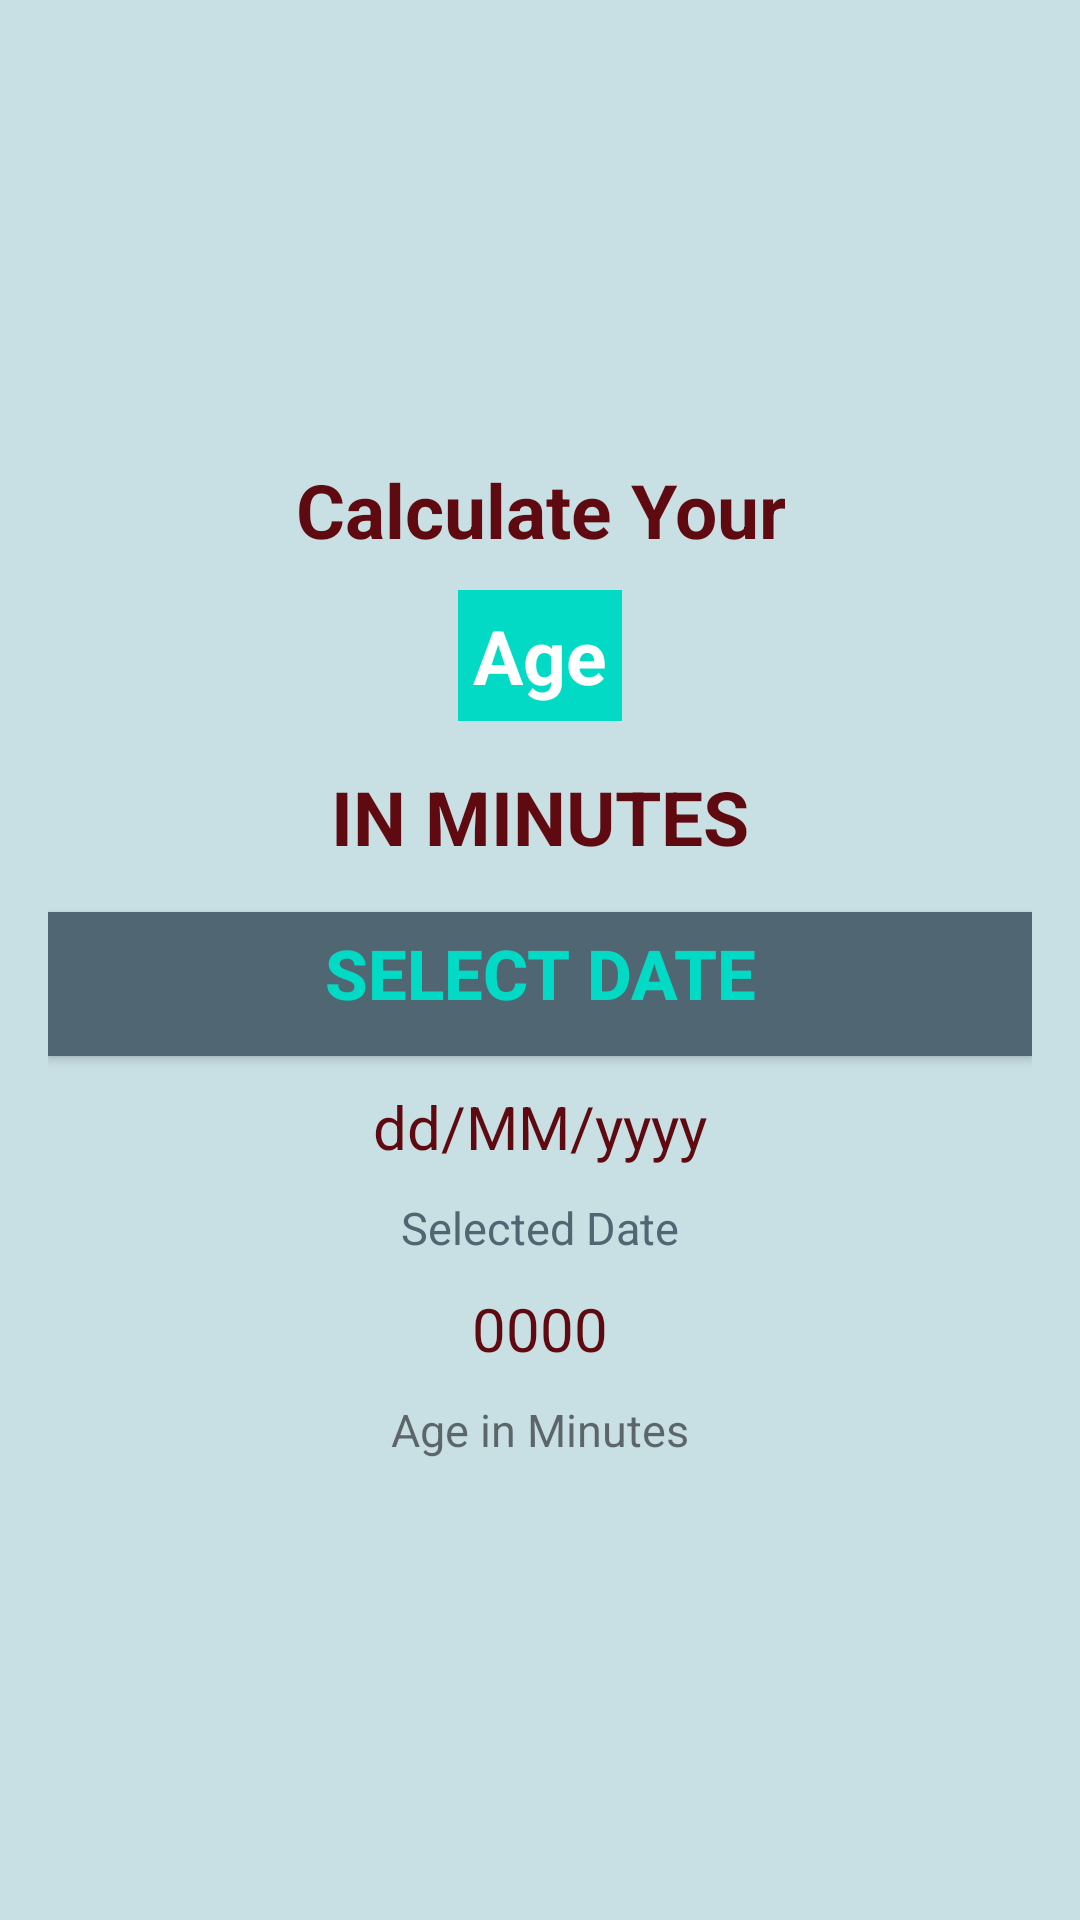

This screen was rendered from an Android layout file. Write that file and the resources it references.
<!-- AndroidManifest.xml: application theme Theme.HelloWorld -->
<!-- res/layout/age_layout.xml -->
<?xml version="1.0" encoding="utf-8"?>
<LinearLayout xmlns:android="http://schemas.android.com/apk/res/android"
    xmlns:app="http://schemas.android.com/apk/res-auto"
    xmlns:tools="http://schemas.android.com/tools"
    android:layout_width="match_parent"
    android:layout_height="match_parent"
    android:orientation="vertical"
    android:gravity="center"
    android:background="@color/background"
    android:padding="16dp"
    tools:context=".AgeDemo">

    <TextView
        android:id="@+id/textView2"
        android:layout_width="wrap_content"
        android:layout_height="wrap_content"
        android:text="Calculate Your"
        android:gravity="center_horizontal"
        android:textColor="@color/text"
        android:textStyle="bold"
        android:textSize="25sp"/>

    <TextView
        android:id="@+id/button2"
        android:layout_width="wrap_content"
        android:layout_height="wrap_content"
        android:text="Age"
        android:textColor="#FFFFFF"
        android:background="@color/teal_200"
        android:textStyle="bold"
        android:textSize="25sp"
        android:layout_marginTop="10dp"
        android:padding="5dp"/>

    <TextView
        android:id="@+id/textView3"
        android:layout_width="wrap_content"
        android:layout_height="wrap_content"
        android:gravity="center_horizontal"
        android:text="IN MINUTES"
        android:textStyle="bold"
        android:textSize="25sp"
        android:padding="5dp"
        android:layout_marginTop="10dp"
        android:textColor="@color/text"/>

    <Button
        android:id="@+id/btnSelectDate"
        android:layout_width="match_parent"
        android:layout_height="wrap_content"
        android:gravity="center_horizontal"
        android:text="Select Date"
        android:textStyle="bold"
        android:textSize="23sp"
        android:layout_marginTop="10dp"
        android:textColor="@color/teal_200"
        android:background="#506773"
        android:padding="5dp"/>

    <TextView
        android:id="@+id/currentDate"
        android:layout_width="wrap_content"
        android:layout_height="wrap_content"
        android:gravity="center_horizontal"
        android:text="dd/MM/yyyy"
        android:layout_marginTop="10dp"
        android:textSize="20sp"
        android:textColor="@color/text"/>

    <TextView
        android:id="@+id/showSelectedDate"
        android:layout_width="wrap_content"
        android:layout_height="wrap_content"
        android:text="Selected Date"
        android:layout_marginTop="10dp"
        android:textSize="15sp"
        android:textColor="@color/selectedDate"/>

    <TextView
        android:id="@+id/ageMinutes"
        android:layout_width="wrap_content"
        android:layout_height="wrap_content"
        android:gravity="center_horizontal"
        android:text="0000"
        android:layout_marginTop="10dp"
        android:textSize="20sp"
        android:textColor="@color/text"/>

    <TextView
        android:id="@+id/textView7"
        android:layout_width="wrap_content"
        android:layout_height="wrap_content"
        android:gravity="center_horizontal"
        android:layout_marginTop="10dp"
        android:textSize="15sp"
        android:text="Age in Minutes" />

</LinearLayout>
<!-- resources referenced by this layout -->
<resources>
  <color name="background">#C8DFE3</color>
  <color name="selectedDate">#506773</color>
  <color name="teal_200">#FF03DAC5</color>
  <color name="text">#5F0910</color>
  <style name="Theme.HelloWorld" parent="Theme.AppCompat.DayNight.DarkActionBar">
          
          <item name="colorPrimary">@color/selectedDate</item>
          <item name="colorPrimaryVariant">@color/selectedDate</item>
          <item name="colorOnPrimary">@color/white</item>
          
          <item name="colorSecondary">@color/teal_200</item>
          <item name="colorSecondaryVariant">@color/teal_700</item>
          <item name="colorOnSecondary">@color/black</item>
          
          <item name="android:statusBarColor" tools:targetApi="l">?attr/colorPrimaryVariant</item>
          
      </style>
  <color name="white">#FFFFFFFF</color>
  <color name="teal_700">#FF018786</color>
  <color name="black">#FF000000</color>
</resources>
